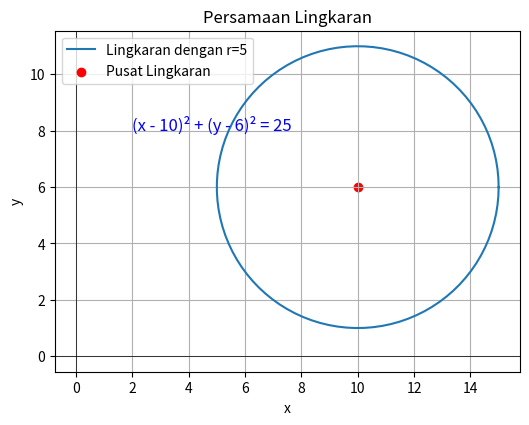

This figure's Python source:
# -*- coding: utf-8 -*-
"""Persamaan Lingkaran.ipyn

Automatically generated by Colab.

Original file is located at
    https://colab.research.google.com/<link-removed>
"""

import matplotlib.pyplot as plt
import numpy as np

# Parameter lingkaran
r = 5      # jari-jari lingkaran
a, b = 10, 6  # titik pusat lingkaran (a, b)

# Menghasilkan koordinat lingkaran
theta = np.linspace(0, 2 * np.pi, 100)
x = a + r * np.cos(theta)
y = b + r * np.sin(theta)

# Plot lingkaran
plt.figure(figsize=(6,6))
plt.plot(x, y, label=f'Lingkaran dengan r={r}')
plt.xlabel('x')
plt.ylabel('y')
plt.axhline(0, color='black', linewidth=0.5)
plt.axvline(0, color='black', linewidth=0.5)
plt.scatter(a, b, color='red', label='Pusat Lingkaran')

# Menambahkan rumus lingkaran di dalam grafik
equation = f"(x - {a})² + (y - {b})² = {r*r}"
plt.text(a - 8, b + 2, equation, fontsize=12, color='blue')  # Posisi teks disesuaikan

plt.gca().set_aspect('equal', adjustable='box')
plt.title('Persamaan Lingkaran')
plt.legend(loc='upper left')
plt.grid()
plt.show()